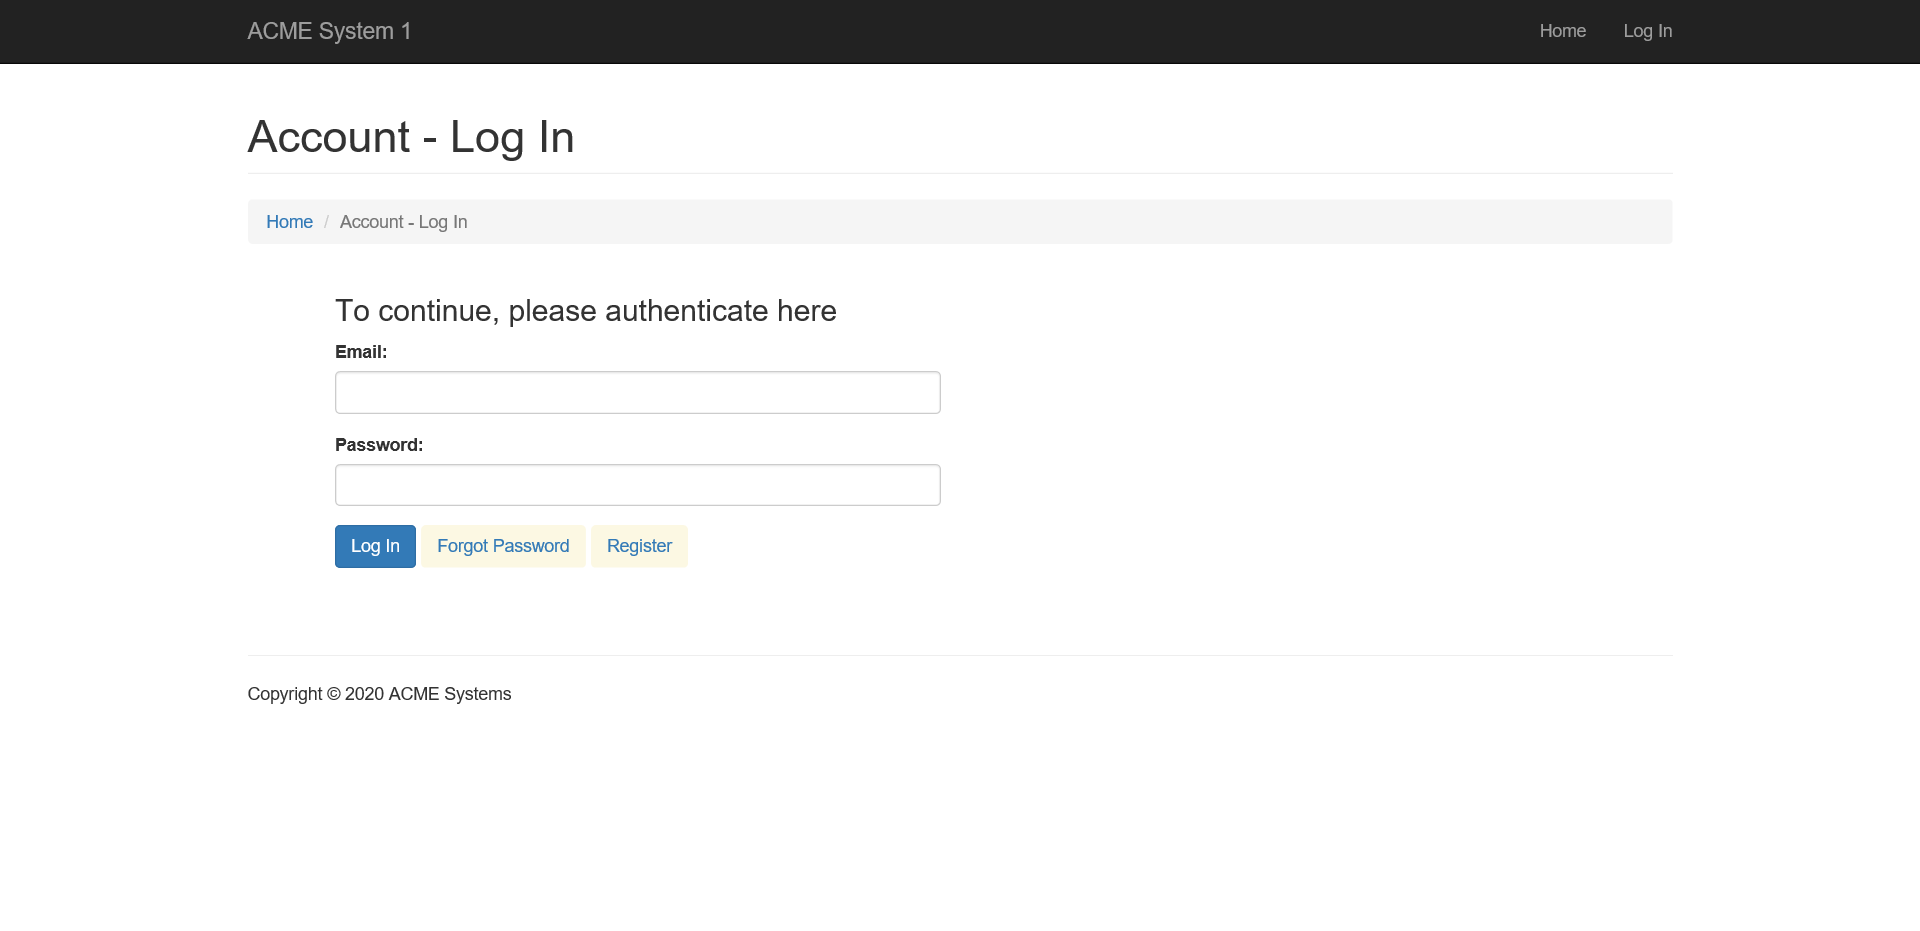
Task: Create a process that automates extracting the data from ACME catalog page. 
Workflow: Main

Step 1 [else]: Attach Browser 'ACMESyste Page' in window 'ACME System 1 - Account - Log In'

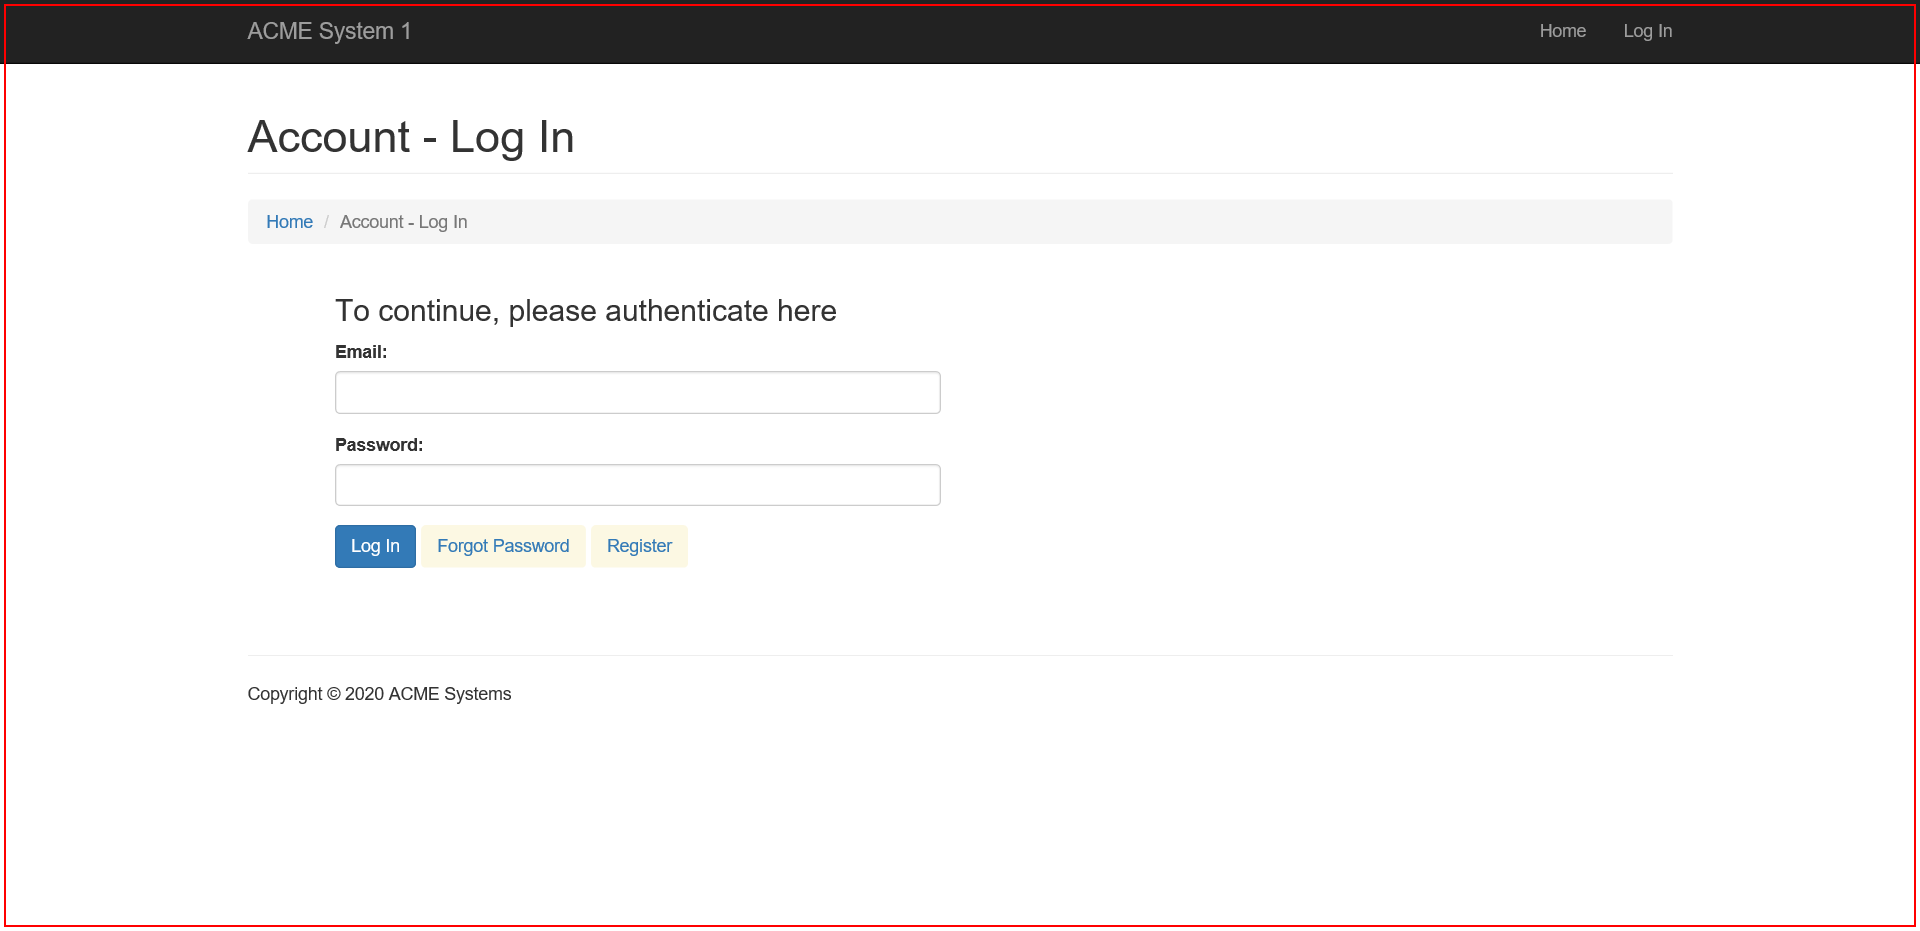
Step 2 [else]: get-text from the page